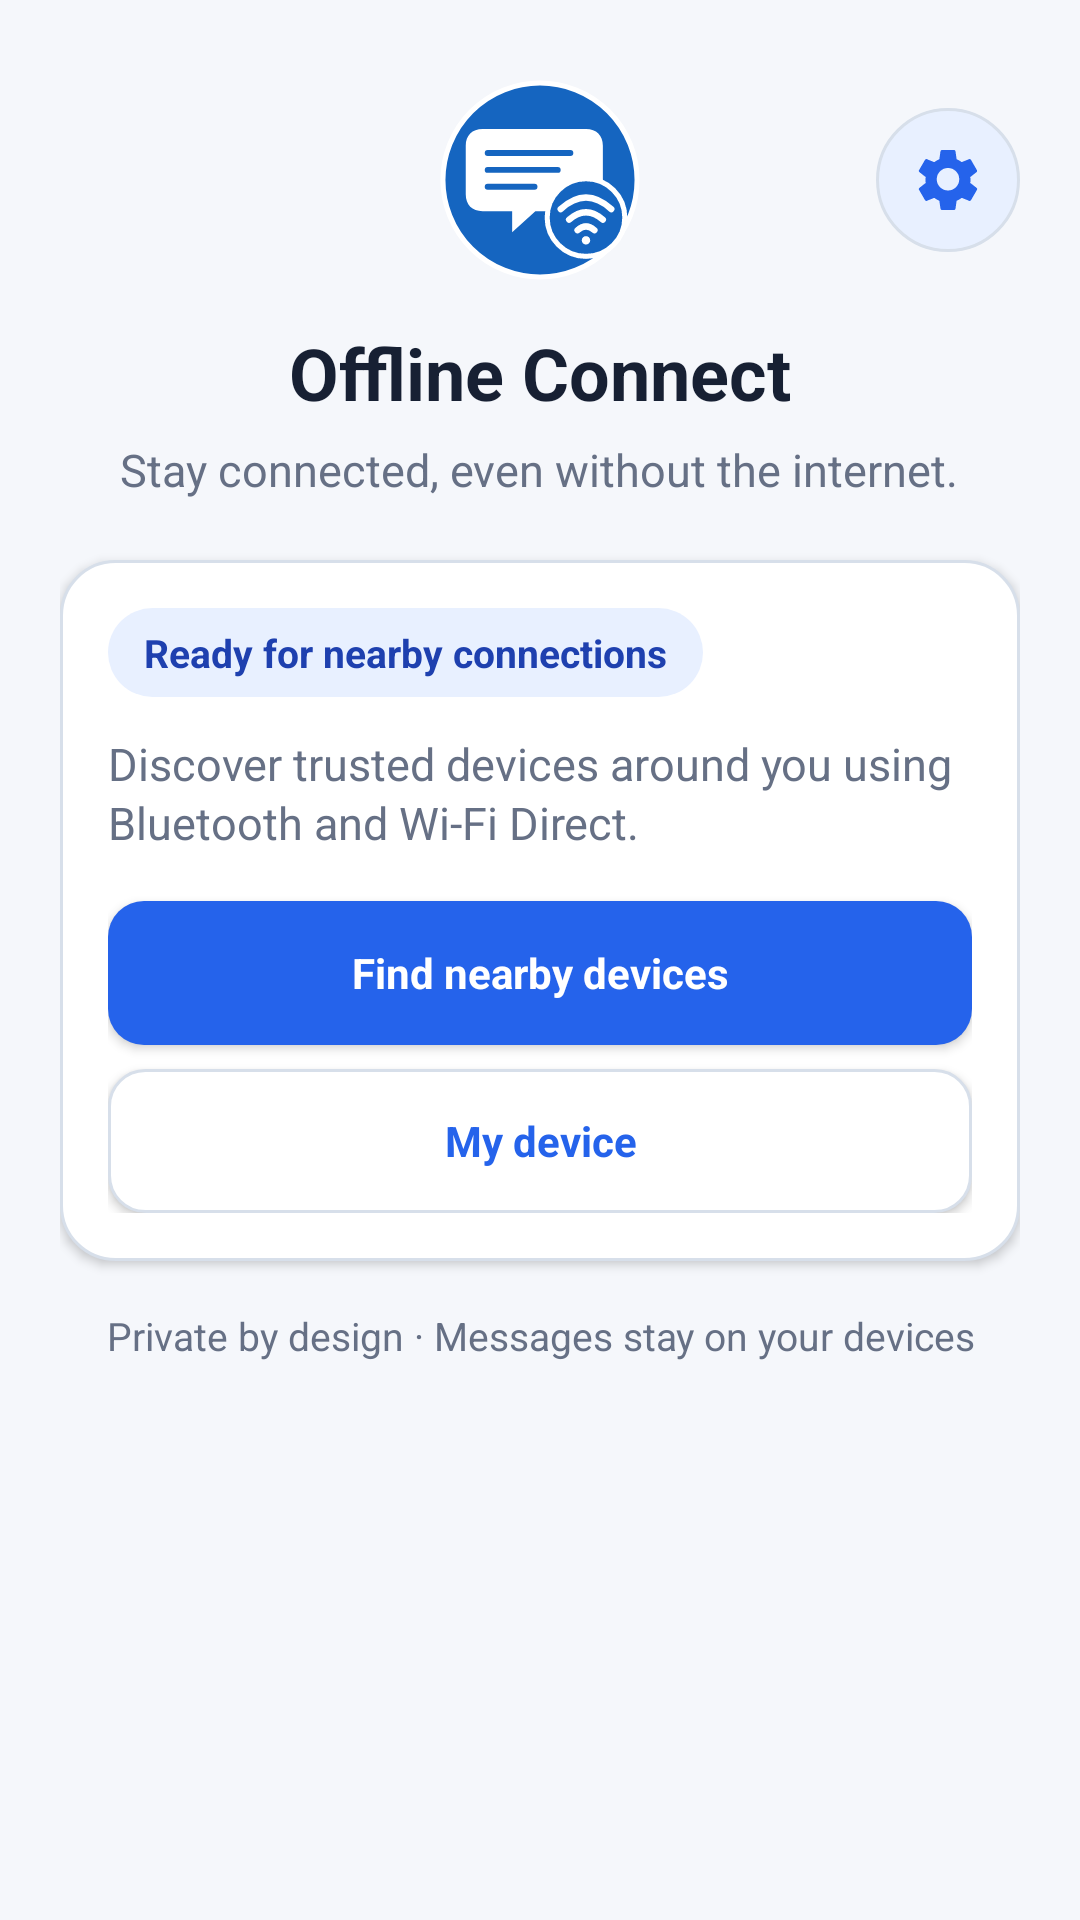

This screen was rendered from an Android layout file. Write that file and the resources it references.
<!-- AndroidManifest.xml: application theme Theme.OfflineConnect -->
<!-- res/layout/activity_main.xml -->
<?xml version="1.0" encoding="utf-8"?>
<ScrollView xmlns:android="http://schemas.android.com/apk/res/android"
    android:id="@+id/mainRoot"
    android:layout_width="match_parent"
    android:layout_height="match_parent"
    android:background="@color/background"
    android:fillViewport="true"
    android:overScrollMode="never">

    <LinearLayout
        android:id="@+id/mainContent"
        android:layout_width="match_parent"
        android:layout_height="wrap_content"
        android:gravity="center_horizontal"
        android:orientation="vertical"
        android:paddingStart="20dp"
        android:paddingTop="24dp"
        android:paddingEnd="20dp"
        android:paddingBottom="20dp">

        <FrameLayout
            android:layout_width="match_parent"
            android:layout_height="72dp">

            <ImageView
                android:layout_width="72dp"
                android:layout_height="72dp"
                android:layout_gravity="center"
                android:contentDescription="@string/app_name"
                android:src="@drawable/splash_logo" />

            <ImageButton
                android:id="@+id/btnSettings"
                android:layout_width="@dimen/touch_target"
                android:layout_height="@dimen/touch_target"
                android:layout_gravity="center_vertical|end"
                android:background="@drawable/bg_settings_button"
                android:contentDescription="@string/settings"
                android:padding="@dimen/icon_padding"
                android:src="@drawable/ic_settings"
                android:tooltipText="@string/settings" />
        </FrameLayout>

        <TextView
            android:id="@+id/txtTitle"
            android:layout_width="wrap_content"
            android:layout_height="wrap_content"
            android:layout_marginTop="12dp"
            android:text="@string/app_name"
            android:textAppearance="@style/TextAppearance.OfflineConnect.ScreenTitle" />

        <TextView
            android:id="@+id/txtSubtitle"
            style="@style/TextAppearance.OfflineConnect.Body"
            android:layout_width="wrap_content"
            android:layout_height="wrap_content"
            android:layout_marginTop="6dp"
            android:gravity="center"
            android:text="@string/app_tagline" />

        <LinearLayout
            android:layout_width="match_parent"
            android:layout_height="wrap_content"
            android:layout_marginTop="20dp"
            android:background="@drawable/bg_card"
            android:elevation="2dp"
            android:orientation="vertical"
            android:padding="16dp">

            <TextView
                android:id="@+id/txtStatus"
                android:layout_width="wrap_content"
                android:layout_height="wrap_content"
                android:background="@drawable/bg_status"
                android:paddingStart="12dp"
                android:paddingTop="6dp"
                android:paddingEnd="12dp"
                android:paddingBottom="6dp"
                android:text="@string/connection_ready"
                android:textColor="@color/primary_dark"
                android:textSize="13sp"
                android:textStyle="bold" />

            <TextView
                style="@style/TextAppearance.OfflineConnect.Body"
                android:layout_width="match_parent"
                android:layout_height="wrap_content"
                android:layout_marginTop="12dp"
                android:text="@string/connection_description" />

            <Button
                android:id="@+id/btnFindDevices"
                style="@style/Widget.OfflineConnect.PrimaryButton"
                android:layout_width="match_parent"
                android:layout_marginTop="16dp"
                android:text="@string/find_devices" />

            <Button
                android:id="@+id/btnMyDevice"
                style="@style/Widget.OfflineConnect.SecondaryButton"
                android:layout_width="match_parent"
                android:layout_marginTop="8dp"
                android:text="@string/my_device" />
        </LinearLayout>

        <TextView
            android:id="@+id/txtInfo"
            android:layout_width="match_parent"
            android:layout_height="wrap_content"
            android:layout_marginTop="16dp"
            android:gravity="center"
            android:text="@string/private_secure"
            android:textColor="@color/text_secondary"
            android:textSize="13sp" />
    </LinearLayout>
</ScrollView>
<!-- resources referenced by this layout -->
<resources>
  <color name="background">#F5F7FB</color>
  <color name="primary_dark">#1E40AF</color>
  <color name="text_secondary">#667085</color>
  <dimen name="icon_padding">15dp</dimen>
  <dimen name="touch_target">48dp</dimen>
  <!-- drawable bg_card (drawable) -->
  <?xml version="1.0" encoding="utf-8"?>
  <shape xmlns:android="http://schemas.android.com/apk/res/android" android:shape="rectangle">
      <corners android:radius="@dimen/card_corner_radius" />
      <solid android:color="@color/surface" />
      <stroke android:width="1dp" android:color="@color/border" />
  </shape>
  <!-- drawable bg_status (drawable) -->
  <?xml version="1.0" encoding="utf-8"?>
  <shape xmlns:android="http://schemas.android.com/apk/res/android" android:shape="rectangle">
      <corners android:radius="50dp" />
      <solid android:color="@color/primary_soft" />
  </shape>
  <string name="app_name">Offline Connect</string>
  <string name="app_tagline">Stay connected, even without the internet.</string>
  <string name="connection_description">Discover trusted devices around you using Bluetooth and Wi‑Fi Direct.</string>
  <string name="connection_ready">Ready for nearby connections</string>
  <string name="find_devices">Find nearby devices</string>
  <string name="my_device">My device</string>
  <string name="private_secure">Private by design · Messages stay on your devices</string>
  <string name="settings">Settings</string>
  <style name="TextAppearance.OfflineConnect.Body" parent="TextAppearance.AppCompat.Body1">
          <item name="android:textColor">@color/text_secondary</item>
          <item name="android:textSize">15sp</item>
          <item name="android:lineSpacingExtra">2dp</item>
      </style>
  <style name="TextAppearance.OfflineConnect.ScreenTitle" parent="TextAppearance.AppCompat.Headline">
          <item name="android:textColor">@color/text_primary</item>
          <item name="android:textSize">24sp</item>
          <item name="android:textStyle">bold</item>
      </style>
  <style name="Widget.OfflineConnect.PrimaryButton" parent="Widget.AppCompat.Button.Colored">
          <item name="android:layout_height">@dimen/control_height</item>
          <item name="android:background">@drawable/bg_button_primary</item>
          <item name="android:textColor">@color/on_primary</item>
          <item name="android:textSize">14sp</item>
          <item name="android:textStyle">bold</item>
          <item name="android:textAllCaps">false</item>
          <item name="android:minHeight">0dp</item>
      </style>
  <style name="Widget.OfflineConnect.SecondaryButton" parent="Widget.AppCompat.Button">
          <item name="android:layout_height">@dimen/control_height</item>
          <item name="android:background">@drawable/bg_button_secondary</item>
          <item name="android:textColor">@color/primary</item>
          <item name="android:textSize">14sp</item>
          <item name="android:textStyle">bold</item>
          <item name="android:textAllCaps">false</item>
          <item name="android:minHeight">0dp</item>
      </style>
  <dimen name="card_corner_radius">18dp</dimen>
  <color name="surface">#FFFFFF</color>
  <color name="border">#D7DFEA</color>
  <color name="primary_soft">#E8F0FF</color>
  <color name="primary">#2563EB</color>
  <color name="text_primary">#172033</color>
  <dimen name="control_height">48dp</dimen>
  <!-- drawable bg_button_primary (drawable) -->
  <?xml version="1.0" encoding="utf-8"?>
  <selector xmlns:android="http://schemas.android.com/apk/res/android">
      <item android:state_pressed="true">
          <shape><corners android:radius="12dp" /><solid android:color="@color/primary_dark" /></shape>
      </item>
      <item>
          <shape><corners android:radius="12dp" /><solid android:color="@color/primary" /></shape>
      </item>
  </selector>
  <color name="on_primary">#FFFFFF</color>
  <color name="accent">#0F9F8F</color>
</resources>
